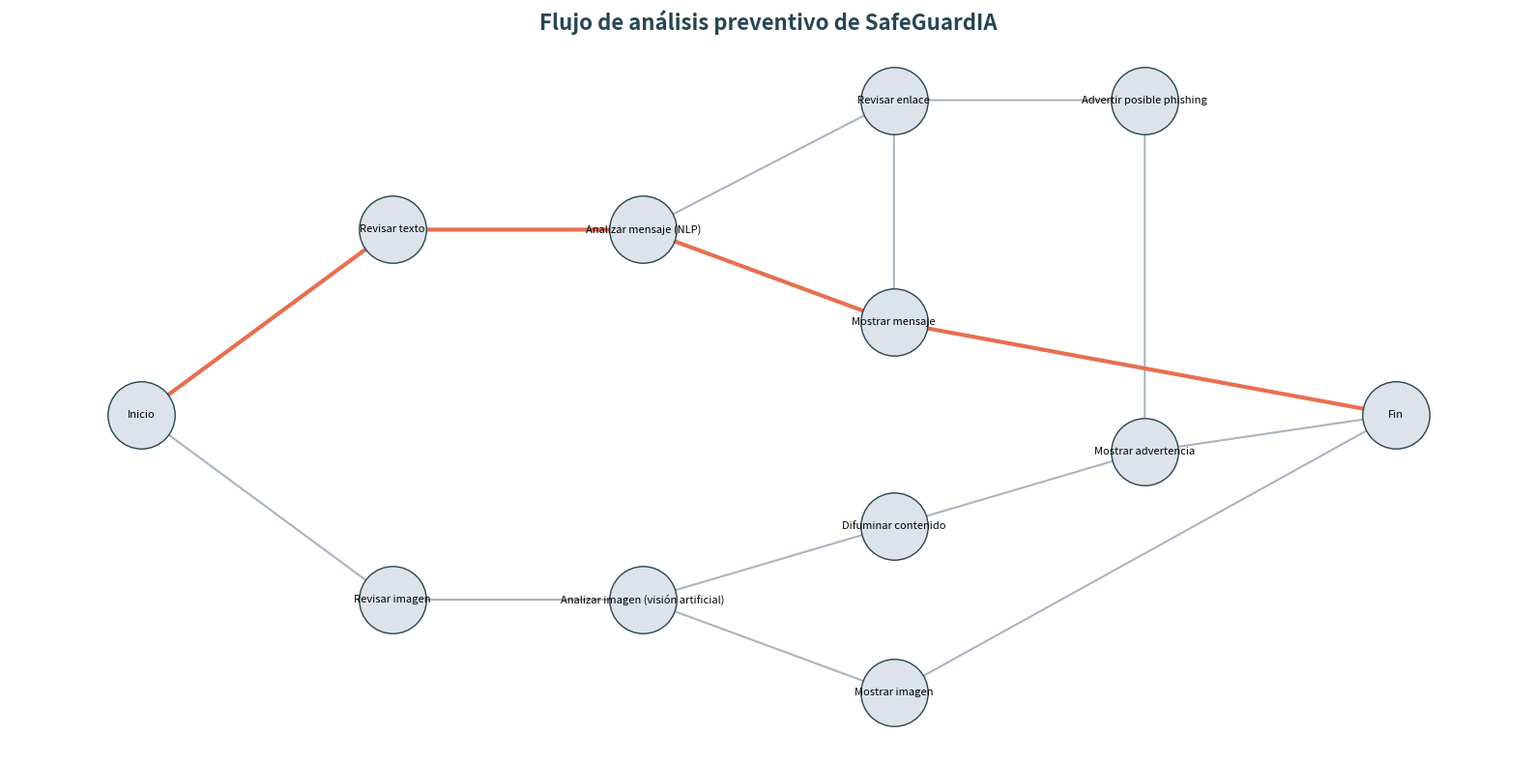

Generate this figure with matplotlib:
# SafeGuardIA: recorrido del proceso de análisis usando DFS y BFS
# El grafo representa pasos posibles del sistema, no una detección real.
# DFS explora una rama antes de regresar; BFS busca primero el camino con menos pasos.

from collections import deque
import matplotlib.pyplot as plt
import networkx as nx

flujo = {
    "Inicio": ["Revisar texto", "Revisar imagen"],
    "Revisar texto": ["Analizar mensaje (NLP)"],
    "Analizar mensaje (NLP)": ["Revisar enlace", "Mostrar mensaje"],
    "Revisar enlace": ["Advertir posible phishing", "Mostrar mensaje"],
    "Advertir posible phishing": ["Mostrar advertencia"],
    "Mostrar mensaje": ["Fin"],
    "Revisar imagen": ["Analizar imagen (visión artificial)"],
    "Analizar imagen (visión artificial)": [
        "Difuminar contenido", "Mostrar imagen"
    ],
    "Difuminar contenido": ["Mostrar advertencia"],
    "Mostrar imagen": ["Fin"],
    "Mostrar advertencia": ["Fin"],
    "Fin": []
}

inicio = "Inicio"
objetivo = "Fin"


def dfs_primera_ruta(grafo, inicio, objetivo):
    visitados = set()
    orden = []

    def explorar(nodo):
        visitados.add(nodo)
        orden.append(nodo)
        if nodo == objetivo:
            return [nodo]
        for vecino in grafo[nodo]:
            if vecino not in visitados:
                resultado = explorar(vecino)
                if resultado:
                    return [nodo] + resultado
        return None

    ruta = explorar(inicio)
    return ruta, orden


def bfs_ruta_corta(grafo, inicio, objetivo):
    cola = deque([[inicio]])
    visitados = {inicio}
    orden = []

    while cola:
        ruta = cola.popleft()
        actual = ruta[-1]
        orden.append(actual)
        if actual == objetivo:
            return ruta, orden
        for vecino in grafo[actual]:
            if vecino not in visitados:
                visitados.add(vecino)
                cola.append(ruta + [vecino])
    return None, orden


def mostrar_ruta(ruta):
    return " -> ".join(ruta) if ruta else "No se encontró una ruta."


ruta_dfs, orden_dfs = dfs_primera_ruta(flujo, inicio, objetivo)
ruta_bfs, orden_bfs = bfs_ruta_corta(flujo, inicio, objetivo)

print("=" * 58)
print("SAFEGUARDIA: RECORRIDO DEL PROCESO DE ANÁLISIS")
print("=" * 58)
print("\nDFS, primera ruta encontrada:")
print(mostrar_ruta(ruta_dfs))
print("Pasos:", len(ruta_dfs) - 1 if ruta_dfs else 0)
print("\nBFS, ruta con menos pasos:")
print(mostrar_ruta(ruta_bfs))
print("Pasos:", len(ruta_bfs) - 1 if ruta_bfs else 0)
print("\nDFS revisó:", " -> ".join(orden_dfs))
print("BFS revisó:", " -> ".join(orden_bfs))
print("\nNota: este ejemplo recorre el flujo lógico de la aplicación.")
print("No intercepta notificaciones ni analiza imágenes por sí mismo.")

# Dibujo sencillo del flujo y resaltado de la ruta BFS.
grafo_nx = nx.DiGraph()
for origen, destinos in flujo.items():
    for destino in destinos:
        grafo_nx.add_edge(origen, destino)

posiciones = {
    "Inicio": (0, 2),
    "Revisar texto": (2, 3),
    "Revisar imagen": (2, 1),
    "Analizar mensaje (NLP)": (4, 3),
    "Analizar imagen (visión artificial)": (4, 1),
    "Revisar enlace": (6, 3.7),
    "Mostrar mensaje": (6, 2.5),
    "Difuminar contenido": (6, 1.4),
    "Mostrar imagen": (6, 0.5),
    "Advertir posible phishing": (8, 3.7),
    "Mostrar advertencia": (8, 1.8),
    "Fin": (10, 2)
}

plt.figure(figsize=(16, 8))
nx.draw_networkx_nodes(grafo_nx, posiciones, node_size=2500,
                       node_color="#DCE3EA", edgecolors="#264653")
nx.draw_networkx_labels(grafo_nx, posiciones, font_size=8)
nx.draw_networkx_edges(grafo_nx, posiciones, arrows=True,
                       arrowsize=18, edge_color="#AAB4BE", width=1.5)

aristas_ruta = list(zip(ruta_bfs, ruta_bfs[1:])) if ruta_bfs else []
nx.draw_networkx_edges(grafo_nx, posiciones, edgelist=aristas_ruta,
                       arrows=True, arrowsize=20, edge_color="#E76F51", width=3)

plt.title("Flujo de análisis preventivo de SafeGuardIA", fontsize=16,
          fontweight="bold", color="#264653")
plt.axis("off")
plt.tight_layout()
plt.savefig("Flujo_Analisis_SafeGuardIA.png", dpi=250, bbox_inches="tight")
plt.show()
print("\nGráfica creada: Flujo_Analisis_SafeGuardIA.png")
